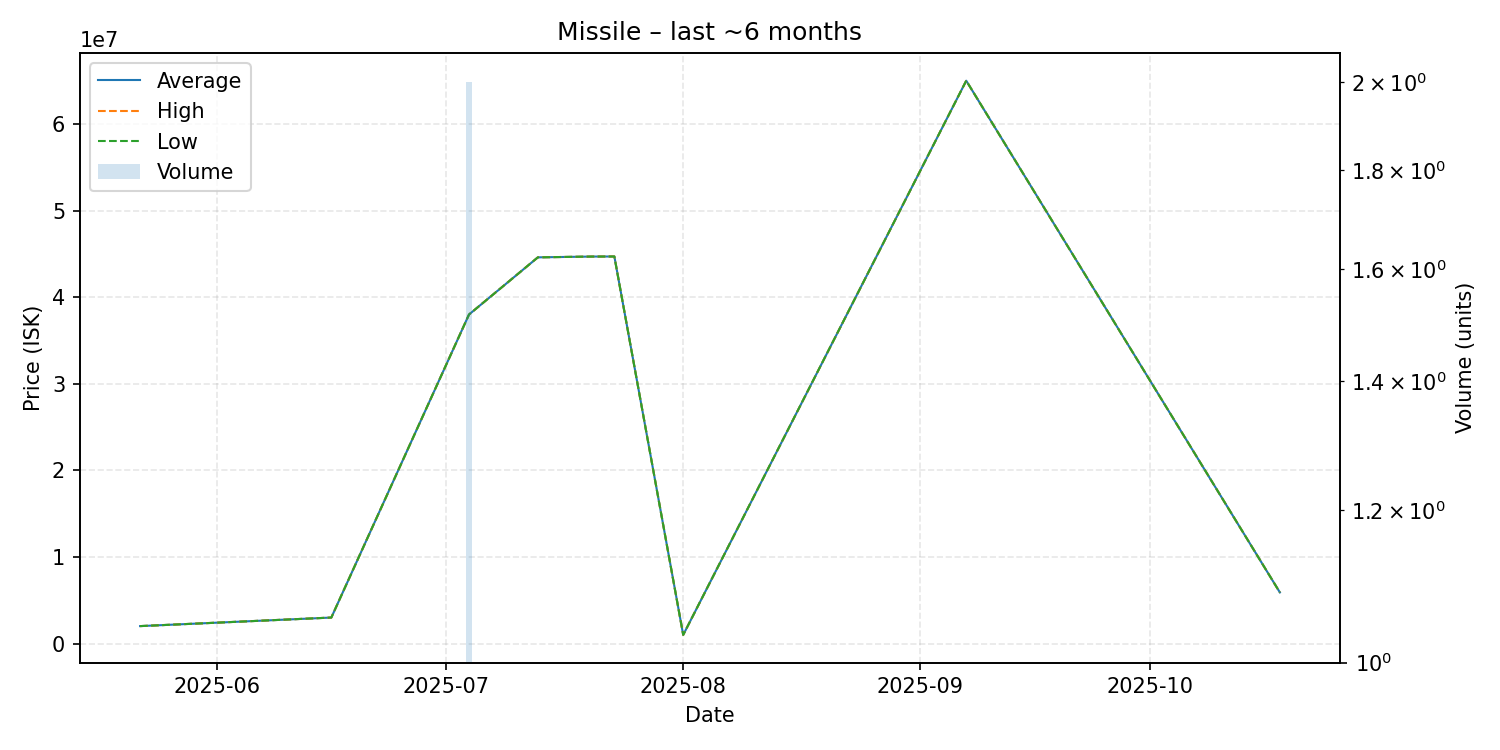

Data behind this chart, as committed beside it:
date, average, highest, lowest, order_count, volume
2025-05-22, 2013000, 2013000, 2013000, 1, 1
2025-06-16, 3000000, 3000000, 3000000, 1, 1
2025-07-04, 38000000, 38000000, 38000000, 1, 2
2025-07-13, 44600000, 44600000, 44600000, 1, 1
2025-07-20, 44690000, 44690000, 44690000, 1, 1
2025-07-23, 44700000, 44700000, 44700000, 1, 1
2025-08-01, 1000000, 1000000, 1000000, 1, 1
2025-09-07, 65000000, 65000000, 65000000, 1, 1
2025-10-18, 5900000, 5900000, 5900000, 1, 1
